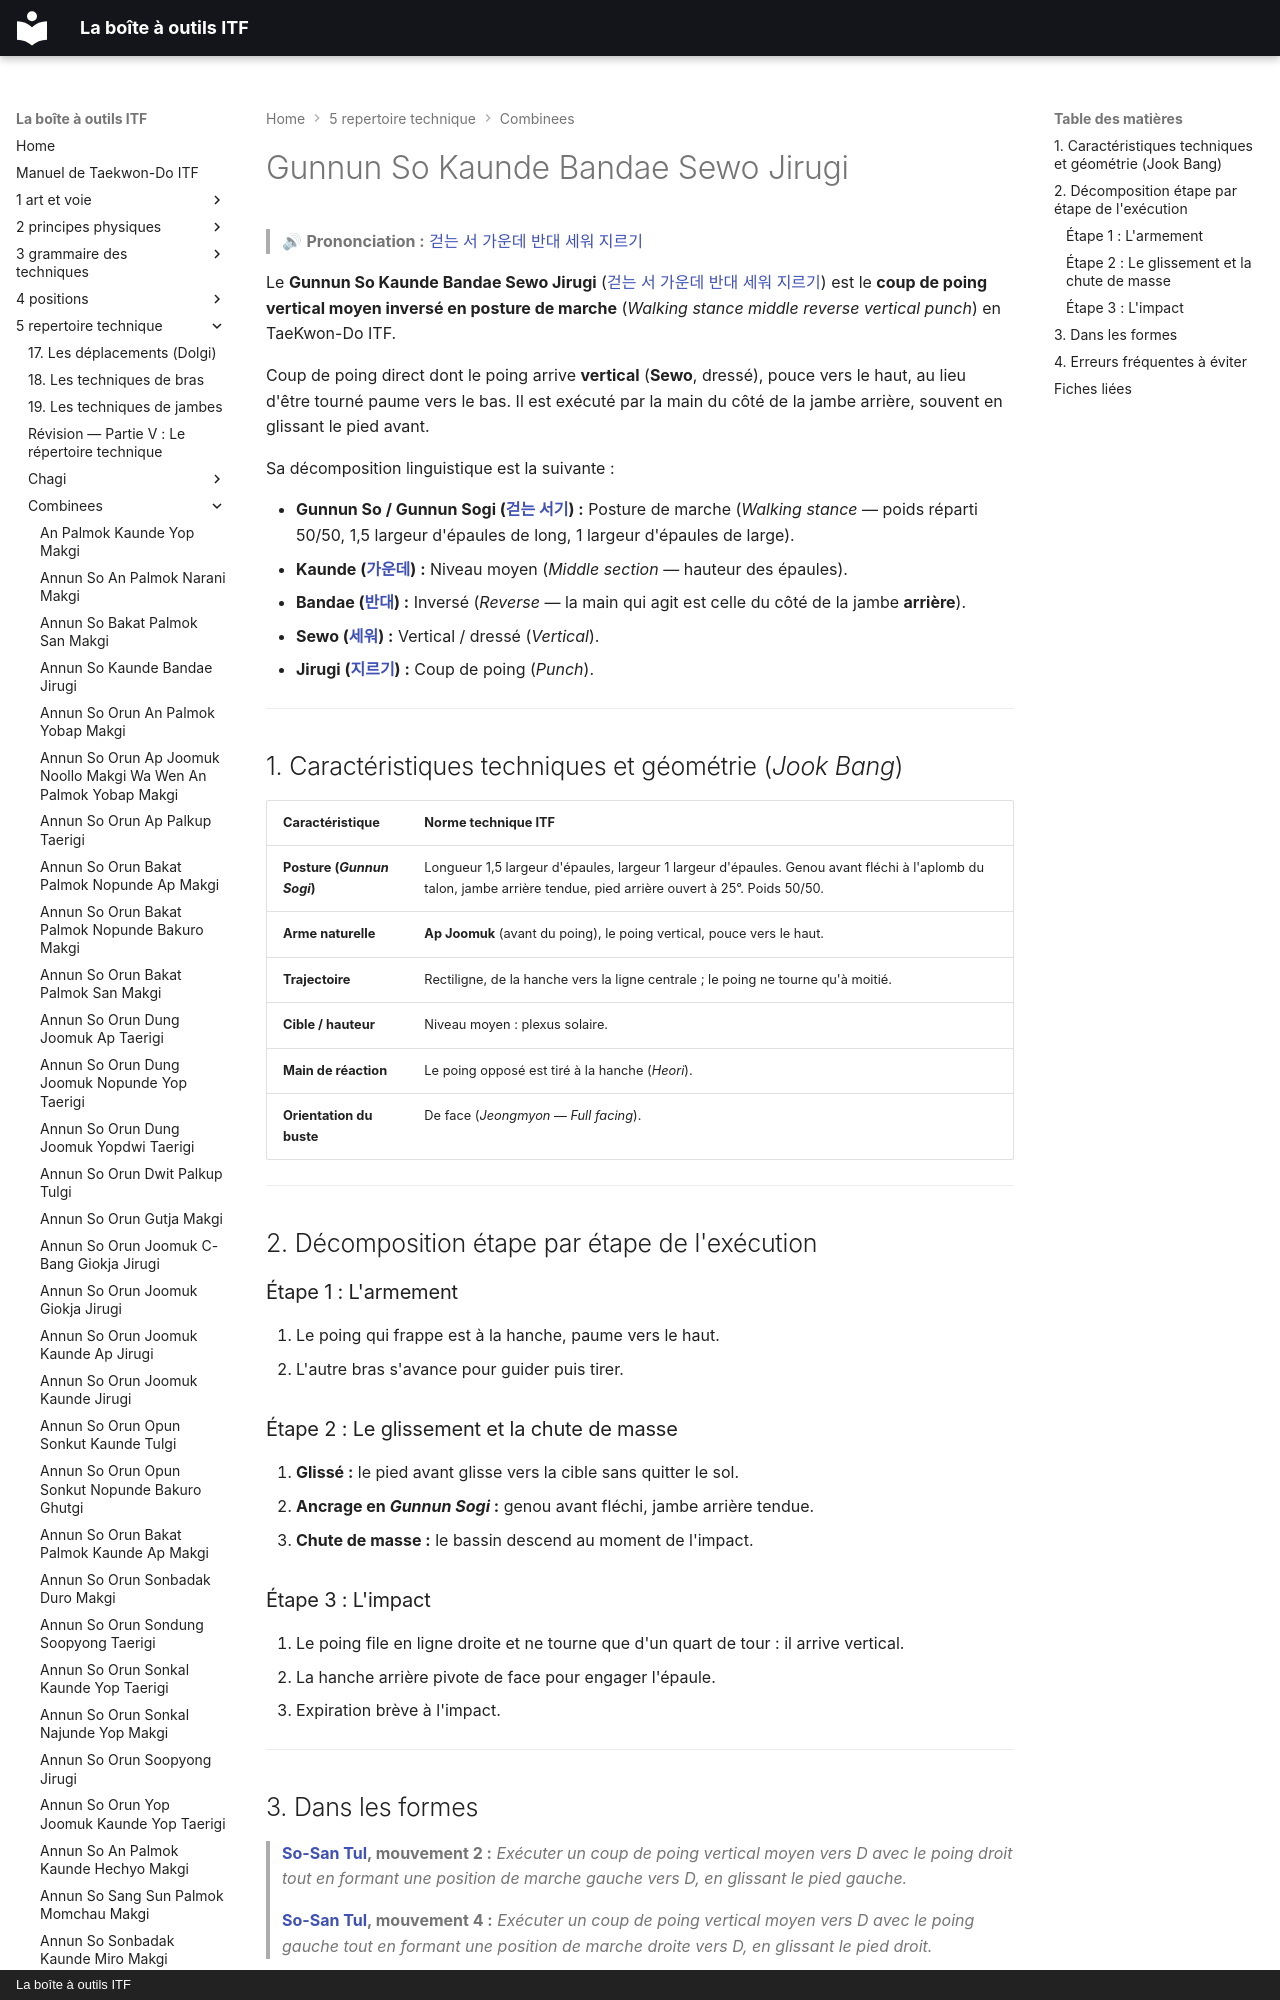

repository: yvmori1/La-boite-outils-ITF · page: 5-repertoire-technique/combinees/Gunnun-So-Kaunde-Bandae-Sewo-Jirugi/index.html · generator: mkdocs · copyright: La boîte à outils ITF

# Gunnun So Kaunde Bandae Sewo Jirugi

> 🔊 **Prononciation :** [걷는 서 가운데 반대 세워 지르기](../../audio/Techniques/Gunnun-So-Kaunde-Bandae-Sewo-Jirugi.m4a)

Le **Gunnun So Kaunde Bandae Sewo Jirugi** ([걷는 서 가운데 반대 세워 지르기](../../audio/Techniques/Gunnun-So-Kaunde-Bandae-Sewo-Jirugi.m4a)) est le **coup de poing vertical moyen inversé en posture de marche** (*Walking stance middle reverse vertical punch*) en TaeKwon-Do ITF.

Coup de poing direct dont le poing arrive **vertical** (**Sewo**, dressé), pouce vers le haut, au lieu d'être tourné paume vers le bas. Il est exécuté par la main du côté de la jambe arrière, souvent en glissant le pied avant.

Sa décomposition linguistique est la suivante :
